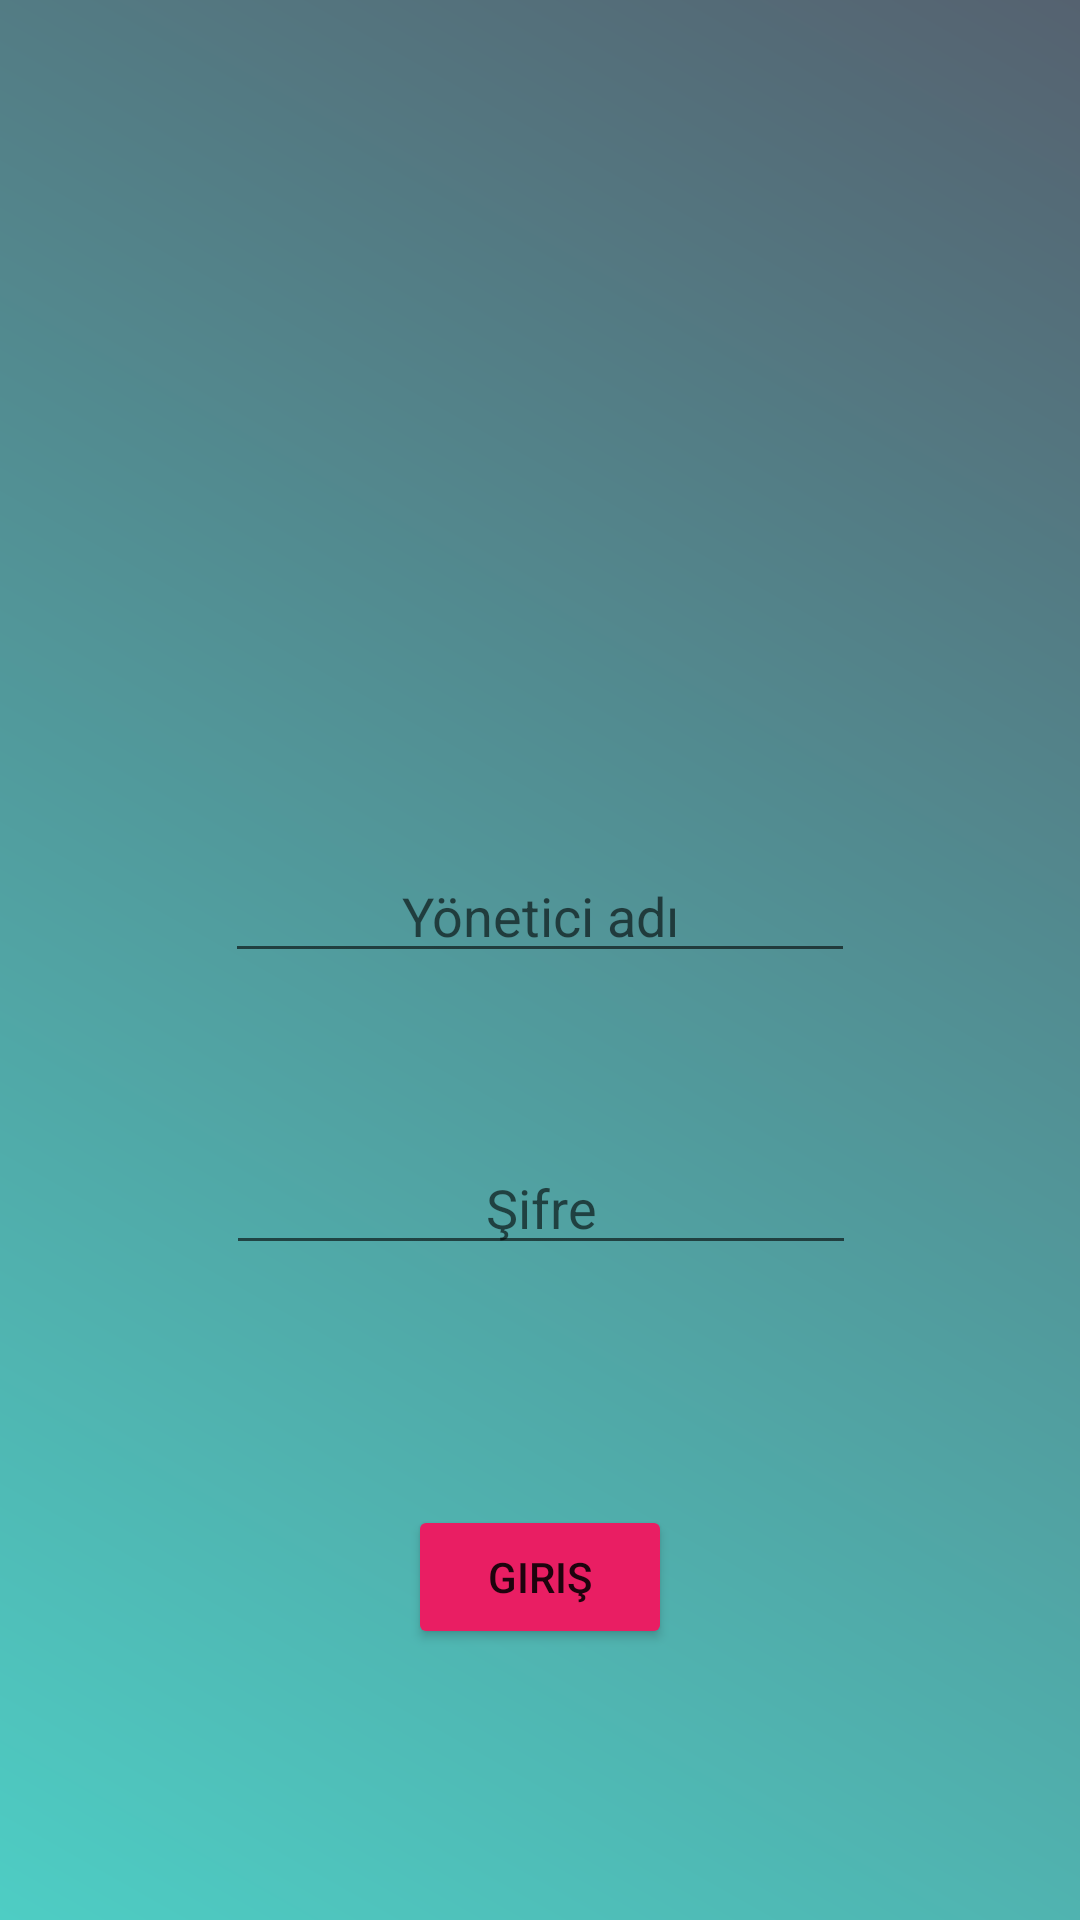

Layout XML and referenced resources for this Android screen:
<!-- AndroidManifest.xml: application theme Theme.RestoranYonetici -->
<!-- res/layout/activity_y_giris.xml -->
<?xml version="1.0" encoding="utf-8"?>
<androidx.constraintlayout.widget.ConstraintLayout xmlns:android="http://schemas.android.com/apk/res/android"
    xmlns:app="http://schemas.android.com/apk/res-auto"
    xmlns:tools="http://schemas.android.com/tools"
    android:layout_width="match_parent"
    android:layout_height="match_parent"
    tools:context=".YGiris"
    android:background="@drawable/bg_giris">

    <ImageView
        android:id="@+id/imageView6"
        android:layout_width="161dp"
        android:layout_height="149dp"
        android:layout_marginTop="70dp"
        app:layout_constraintEnd_toEndOf="parent"
        app:layout_constraintStart_toStartOf="parent"
        app:layout_constraintTop_toTopOf="parent"
        app:srcCompat="@drawable/management" />

    <EditText
        android:id="@+id/YGS_tbx_yadi"
        android:layout_width="wrap_content"
        android:layout_height="wrap_content"
        android:layout_marginTop="64dp"
        android:ems="10"
        android:gravity="center_horizontal"
        android:hint="Yönetici adı"
        android:inputType="textPersonName"
        app:layout_constraintEnd_toEndOf="parent"
        app:layout_constraintStart_toStartOf="parent"
        app:layout_constraintTop_toBottomOf="@+id/imageView6" />

    <EditText
        android:id="@+id/YGS_tbx_ysifre"
        android:layout_width="wrap_content"
        android:layout_height="wrap_content"
        android:layout_marginTop="56dp"
        android:ems="10"
        android:gravity="center_horizontal"
        android:hint="Şifre"
        android:inputType="textPersonName|textPassword"
        app:layout_constraintEnd_toEndOf="parent"
        app:layout_constraintHorizontal_bias="0.502"
        app:layout_constraintStart_toStartOf="parent"
        app:layout_constraintTop_toBottomOf="@+id/YGS_tbx_yadi" />

    <Button
        android:id="@+id/YGS_btn_giris"
        android:layout_width="wrap_content"
        android:layout_height="wrap_content"
        android:layout_marginTop="80dp"
        android:text="Giriş"
        app:backgroundTint="#E91E63"
        app:layout_constraintEnd_toEndOf="parent"
        app:layout_constraintStart_toStartOf="parent"
        app:layout_constraintTop_toBottomOf="@+id/YGS_tbx_ysifre" />

</androidx.constraintlayout.widget.ConstraintLayout>
<!-- resources referenced by this layout -->
<resources>
  <!-- drawable bg_giris (drawable) -->
  <?xml version="1.0" encoding="utf-8"?>
  <shape xmlns:android="http://schemas.android.com/apk/res/android">
      <gradient
          android:angle="225"
          android:endColor="#4ECDC4"
          android:startColor="#556270" />
  </shape>
  <style name="Theme.RestoranYonetici" parent="Theme.MaterialComponents.DayNight.NoActionBar">
          
          <item name="colorPrimary">@color/purple_500</item>
          <item name="colorPrimaryVariant">@color/purple_700</item>
          <item name="colorOnPrimary">@color/white</item>
          
          <item name="colorSecondary">@color/teal_200</item>
          <item name="colorSecondaryVariant">@color/teal_700</item>
          <item name="colorOnSecondary">@color/black</item>
          
          <item name="android:statusBarColor" tools:targetApi="l">?attr/colorPrimaryVariant</item>
          
      </style>
  <!-- not gathered from this repository: default colours our renderer supplied (Android Studio template values) -->
  <color name="purple_500">#FF6200EE</color>
  <color name="purple_700">#FF3700B3</color>
  <color name="teal_200">#FF03DAC5</color>
  <color name="teal_700">#FF018786</color>
  <color name="black">#FF000000</color>
  <color name="white">#FFFFFFFF</color>
</resources>
